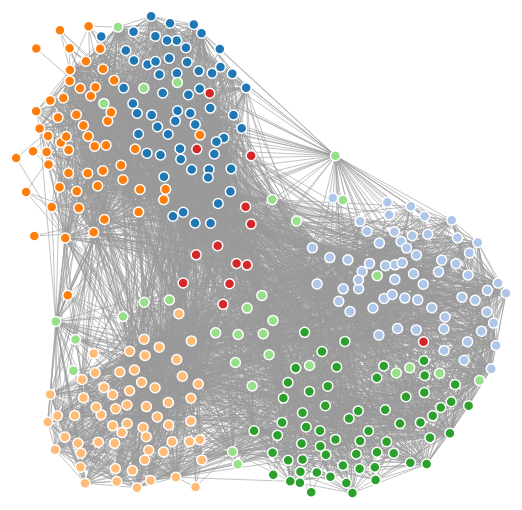
D3 v4 page, settled after 360 driven frames (6 s of simulated time); the page loaded 1 data file(s).



var svg = d3.select("svg"),
    width = +svg.attr("width"),
    height = +svg.attr("height");

var color = d3.scaleOrdinal(d3.schemeCategory20);

var simulation = d3.forceSimulation()
    .force("link", d3.forceLink().id(function(d) { return d.id; }))
    .force("charge", d3.forceManyBody())
    .force("center", d3.forceCenter(width / 2, height / 2));

d3.json("data/test.json", function(error, graph) {
  if (error) throw error;

  var link = svg.append("g")
      .attr("class", "links")
    .selectAll("line")
    .data(graph.links)
    .enter().append("line")
      .attr("stroke-width", function(d) { return Math.sqrt(d.value); });

  var node = svg.append("g")
      .attr("class", "nodes")
    .selectAll("circle")
    .data(graph.nodes)
    .enter().append("circle")
      .attr("r", 5)
      .attr("fill", function(d) { return color(d.group); })
      .call(d3.drag()
          .on("start", dragstarted)
          .on("drag", dragged)
          .on("end", dragended));

  node.append("title")
      .text(function(d) { return d.id; });

  simulation
      .nodes(graph.nodes)
      .on("tick", ticked);

  simulation.force("link")
      .links(graph.links);

  function ticked() {
    link
        .attr("x1", function(d) { return d.source.x; })
        .attr("y1", function(d) { return d.source.y; })
        .attr("x2", function(d) { return d.target.x; })
        .attr("y2", function(d) { return d.target.y; });

    node
        .attr("cx", function(d) { return d.x; })
        .attr("cy", function(d) { return d.y; });
  }
});

function dragstarted(d) {
  if (!d3.event.active) simulation.alphaTarget(0.3).restart();
  d.fx = d.x;
  d.fy = d.y;
}

function dragged(d) {
  d.fx = d3.event.x;
  d.fy = d3.event.y;
}

function dragended(d) {
  if (!d3.event.active) simulation.alphaTarget(0);
  d.fx = null;
  d.fy = null;
}



### data: data/test.json
{
 "nodes": [
  {
   "id": "Baffling_End",
   "group": 1
  },
  {
   "id": "Bishop_of_Binding",
   "group": 1
  },
  {
   "id": "Blazing_Hope",
   "group": 1
  },
  {
   "id": "Cleansing_Ray",
   "group": 1
  },
  {
   "id": "Divine_Verdict",
   "group": 1
  },
  {
   "id": "Everdawn_Champion",
   "group": 1
  },
  {
   "id": "Exultant_Skymarcher",
   "group": 1
  },
  {
   "id": "Famished_Paladin",
   "group": 1
  },
  "... 438 more items"
 ],
 "links": [
  {
   "source": "Baffling_End",
   "target": "Cleansing_Ray",
   "value": 1
  },
  {
   "source": "Baffling_End",
   "target": "Divine_Verdict",
   "value": 1
  },
  {
   "source": "Baffling_End",
   "target": "Exultant_Skymarcher",
   "value": 1
  },
  {
   "source": "Baffling_End",
   "target": "Legion_Conquistador",
   "value": 1
  },
  {
   "source": "Baffling_End",
   "target": "Luminous_Bonds",
   "value": 1
  },
  {
   "source": "Baffling_End",
   "target": "Martyr_of_Dusk",
   "value": 1
  },
  {
   "source": "Baffling_End",
   "target": "Moment_of_Triumph",
   "value": 1
  },
  {
   "source": "Baffling_End",
   "target": "Raptor_Companion",
   "value": 1
  },
  "... 6,782 more items"
 ]
}